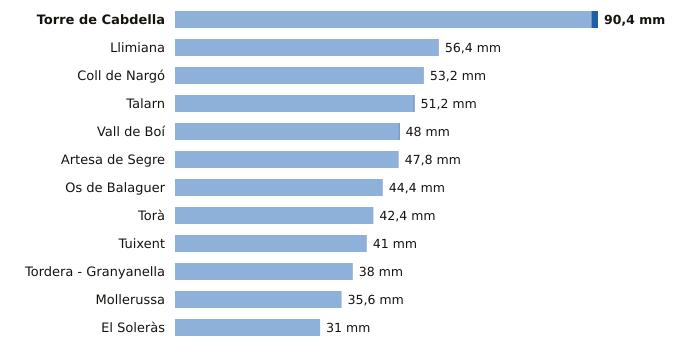

Data behind this chart, as committed beside it:
estacion, provincia, indicativo, mm_6_dias_anteriores, mm_hoy, mm_7_dias, horas_de_hoy
Torre de Cabdella, Lleida, 9689X, 89.0, 1.4, 90.4, 18
Llimiana, Lleida, 9707, 56.4, 0.0, 56.4, 16
Coll de Nargó, Lleida, 9638D, 53.2, 0.0, 53.2, 17
Talarn, Lleida, 9698U, 51.0, 0.2, 51.2, 18
Vall de Boí, Lleida, 9744B, 47.8, 0.2, 48.0, 17
Artesa de Segre, Lleida, 9650X, 47.8, 0.0, 47.8, 16
Os de Balaguer, Lleida, 9724X, 44.4, 0.0, 44.4, 18
Torà, Lleida, 9647X, 42.4, 0.0, 42.4, 17
Tuixent, Lleida, 9632X, 41.0, 0.0, 41.0, 17
Tordera - Granyanella, Lleida, 9718X, 38.0, 0.0, 38.0, 17
Mollerussa, Lleida, 9729X, 35.6, 0.0, 35.6, 17
El Soleràs, Lleida, 9775X, 31.0, 0.0, 31.0, 18
